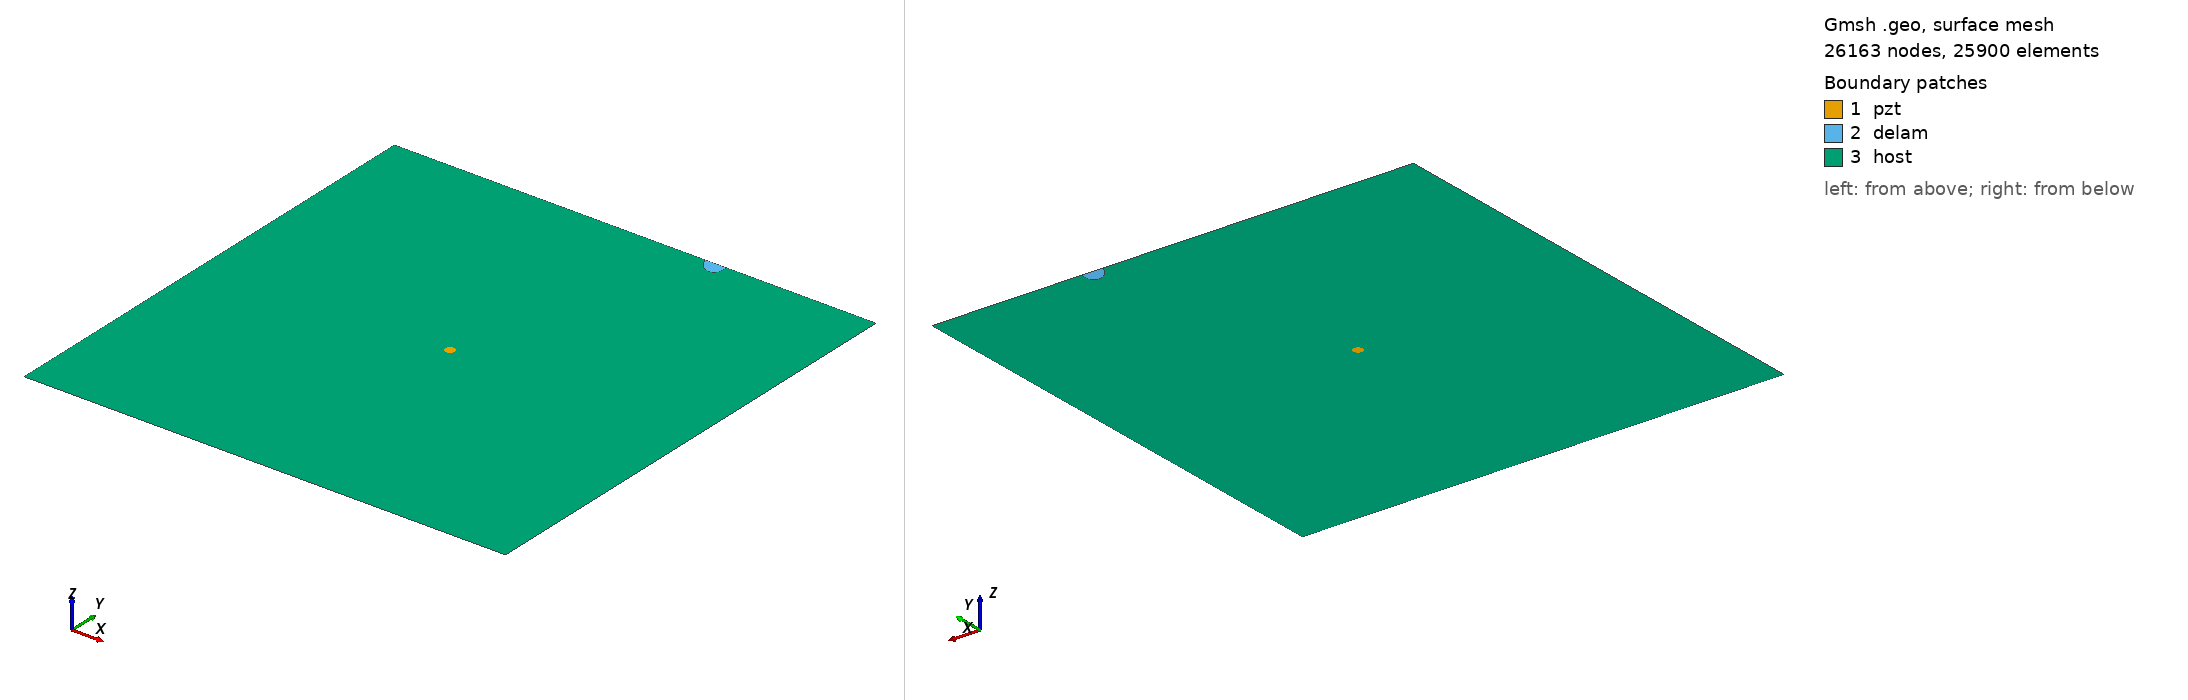

Gmsh geometry script, surface-meshed: 26163 nodes, 25900 surface elements. Boundary patches (legend numbers): 1 pzt, 2 delam, 3 host. Left view from above one corner, right view from below the opposite corner. Legend entries are the model's physical surfaces. The drawing asked Gmsh for element sizes between 1% and 20% of the model's largest extent; the script's own settings can give other sizes.

=== delam1_position_no_97_a_15mm_b_10mm_angle_120.geo (drawn) ===
SetFactory("OpenCASCADE");
L=0.500000; 
W=0.500000; 
a=0.015000; 
b=0.010000; 
x=0.333333; 
y=0.500000; 
alpha=0.666667 *Pi; 
r=0.005000; 
xpzt=0.250000; 
ypzt=0.250000; 
//+
Point(1) = {0, 0, 0, 1.0};
//+
Point(2) = {L, 0, 0, 1.0};
//+
Point(3) = {L, W, 0, 1.0};
//+
Point(4) = {0, W, 0, 1.0};
//+
Line(1) = {1, 2};
//+
Line(2) = {2, 3};
//+
Line(3) = {3, 4};
//+
Line(4) = {4, 1};
//+
Circle(5) = {xpzt, ypzt, -0, r, 0, 2*Pi};
//+
Ellipse(6) = {x, y, -0, a, b, 0, 2*Pi};
//+
Rotate {{0, 0, 1}, {x, y, 0}, alpha} {
  Curve{6}; 
}
//+
BooleanDifference{ Curve{6}; Delete; }{ Curve{3}; }
//+
Delete {
  Curve{6}; 
}
//+
Delete {
  Curve{3}; 
}
//+
Line(9) = {7, 8};
//+
Line(10) = {3, 8};
//+
Line(11) = {7, 4};
//+
Curve Loop(1) = {5};
//+
Plane Surface(1) = {1};
//+
Curve Loop(2) = {9, 7};
//+
Plane Surface(2) = {2};
//+
Curve Loop(3) = {10, -7, 11, 4, 1, 2};
//+
Curve Loop(4) = {5};
//+
Plane Surface(3) = {3, 4};
//+
Point(9) = {xpzt, ypzt, 0, 1.0};
//+
Point{9} In Surface {1};// mesh node at centre of pzt
//+
Physical Surface("pzt") = {1};
//+
Physical Surface("delam") = {2};
//+
Physical Surface("host") = {3};

Mesh.Algorithm = 6; // Frontal
Mesh.CharacteristicLengthFactor = 0.080000;
Mesh.CharacteristicLengthMin = 0.001000;
Mesh.CharacteristicLengthMax = 0.200000;
Mesh.RecombineAll = 1; // Apply recombination algorithm
Mesh.SubdivisionAlgorithm = 1; // 1: all quadrangles
Mesh.Smoothing = 1;
